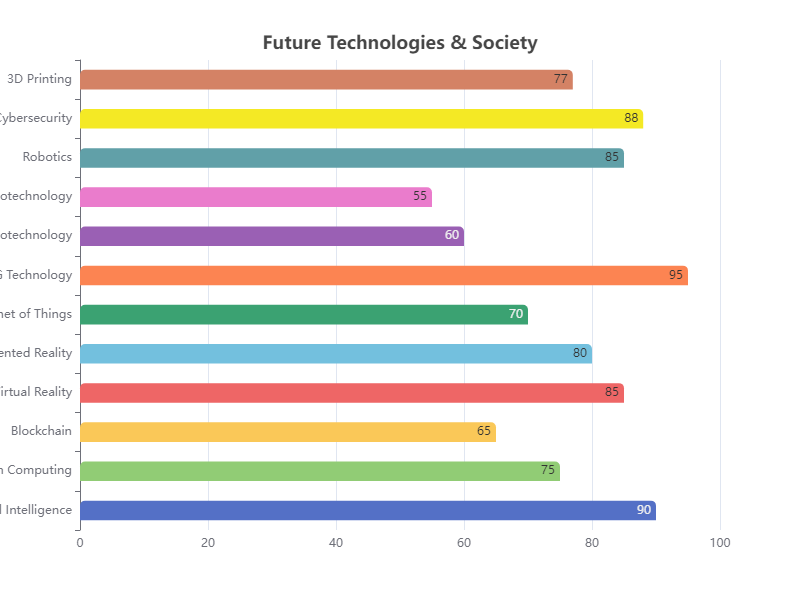

The file beside this chart, header and first rows:
Label, Value
Artificial Intelligence, 90
Quantum Computing, 75
Blockchain, 65
Virtual Reality, 85
Augmented Reality, 80
Internet of Things, 70
5G Technology, 95
Biotechnology, 60
Nanotechnology, 55
Robotics, 85
Cybersecurity, 88
3D Printing, 77
